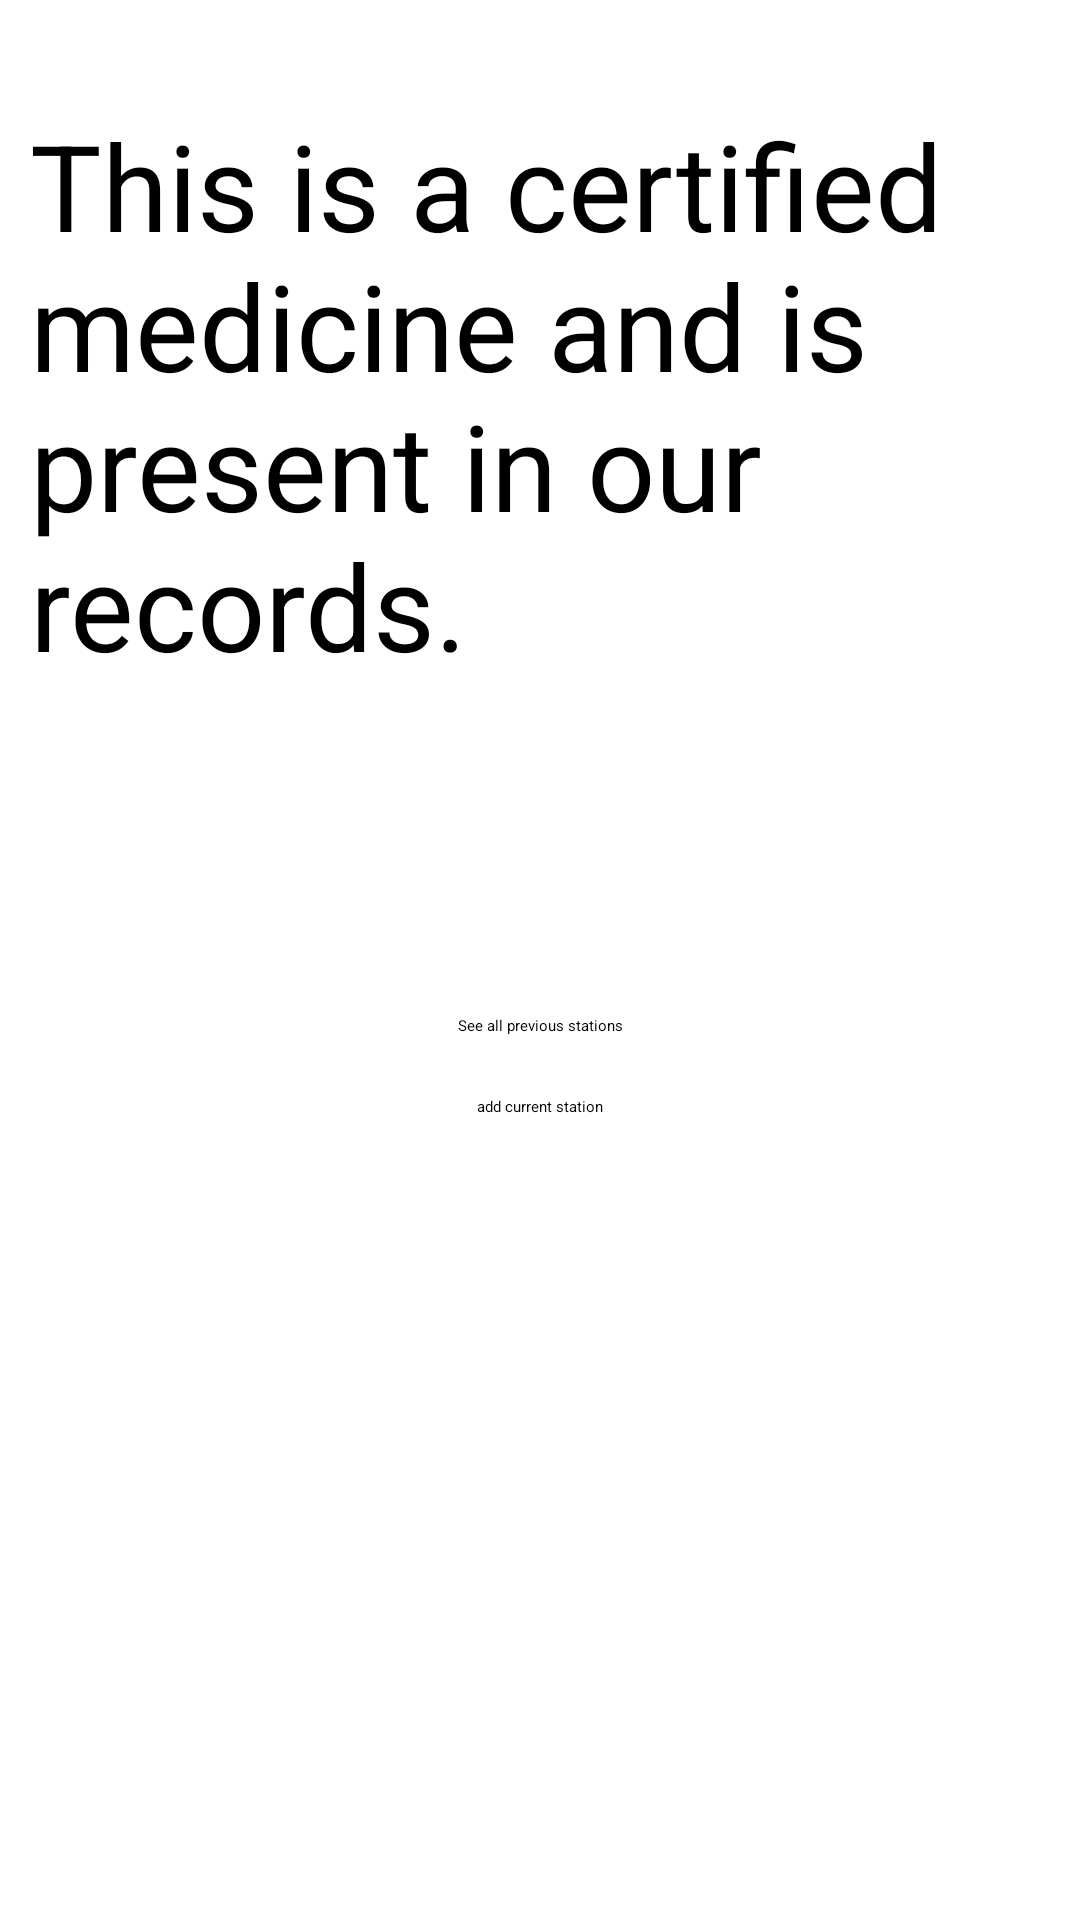

Produce the Android XML layout that renders to this screen, including the resource entries it uses.
<!-- AndroidManifest.xml: application theme Theme.App.Starting -->
<!-- res/layout/activity_admin_certified_med.xml -->
<?xml version="1.0" encoding="utf-8"?>
<androidx.constraintlayout.widget.ConstraintLayout xmlns:android="http://schemas.android.com/apk/res/android"
    xmlns:app="http://schemas.android.com/apk/res-auto"
    xmlns:tools="http://schemas.android.com/tools"
    android:layout_width="match_parent"
    android:layout_height="match_parent"
    tools:context=".AdminCertifiedMed">


    <TextView
        android:id="@+id/desc"
        android:layout_width="match_parent"
        android:layout_height="wrap_content"
        app:layout_constraintTop_toTopOf="parent"
        app:layout_constraintLeft_toLeftOf="parent"
        app:layout_constraintRight_toRightOf="parent"
        android:textSize="40sp"
        android:text="This is a certified medicine and is present in our records."
        android:layout_marginTop="25dp"
        android:padding="10dp"
        />


    <Button
        android:id="@+id/details"
        android:layout_width="wrap_content"
        android:layout_height="wrap_content"
        app:layout_constraintTop_toBottomOf="@+id/desc"
        app:layout_constraintStart_toStartOf="parent"
        app:layout_constraintEnd_toEndOf="parent"
        android:text="See all previous stations"
        android:layout_marginStart="200dp"
        android:layout_margin="100dp"
        />

    <Button
        android:id="@+id/addStations"
        android:layout_width="wrap_content"
        android:layout_height="wrap_content"
        android:text="add current station"
        app:layout_constraintTop_toBottomOf="@id/details"
        app:layout_constraintLeft_toLeftOf="parent"
        app:layout_constraintRight_toRightOf="parent"
        android:layout_marginTop="20dp"
        />
</androidx.constraintlayout.widget.ConstraintLayout>
<!-- resources referenced by this layout -->
<resources>
  <style name="Theme.App.Starting" parent="Theme.SplashScreen">
          <item name="windowSplashScreenBackground">@color/white</item>
          <item name="windowSplashScreenAnimatedIcon">@mipmap/medsafelogo</item>
          <item name="postSplashScreenTheme">@style/Theme.DrugDetection</item>
      </style>
  <style name="Theme.DrugDetection" parent="Theme.MaterialComponents.DayNight.DarkActionBar">
          
          <item name="colorPrimary">@color/purple_500</item>
          <item name="colorPrimaryVariant">@color/purple_700</item>
          <item name="colorOnPrimary">@color/white</item>
          
          <item name="colorSecondary">@color/teal_200</item>
          <item name="colorSecondaryVariant">@color/teal_700</item>
          <item name="colorOnSecondary">@color/black</item>
          
          <item name="android:statusBarColor">?attr/colorPrimaryVariant</item>
          
      </style>
  <!-- not gathered from this repository: default colours our renderer supplied (Android Studio template values) -->
  <color name="purple_500">#FF6200EE</color>
  <color name="purple_700">#FF3700B3</color>
  <color name="teal_200">#FF03DAC5</color>
  <color name="teal_700">#FF018786</color>
  <color name="black">#FF000000</color>
  <color name="white">#FFFFFFFF</color>
</resources>
